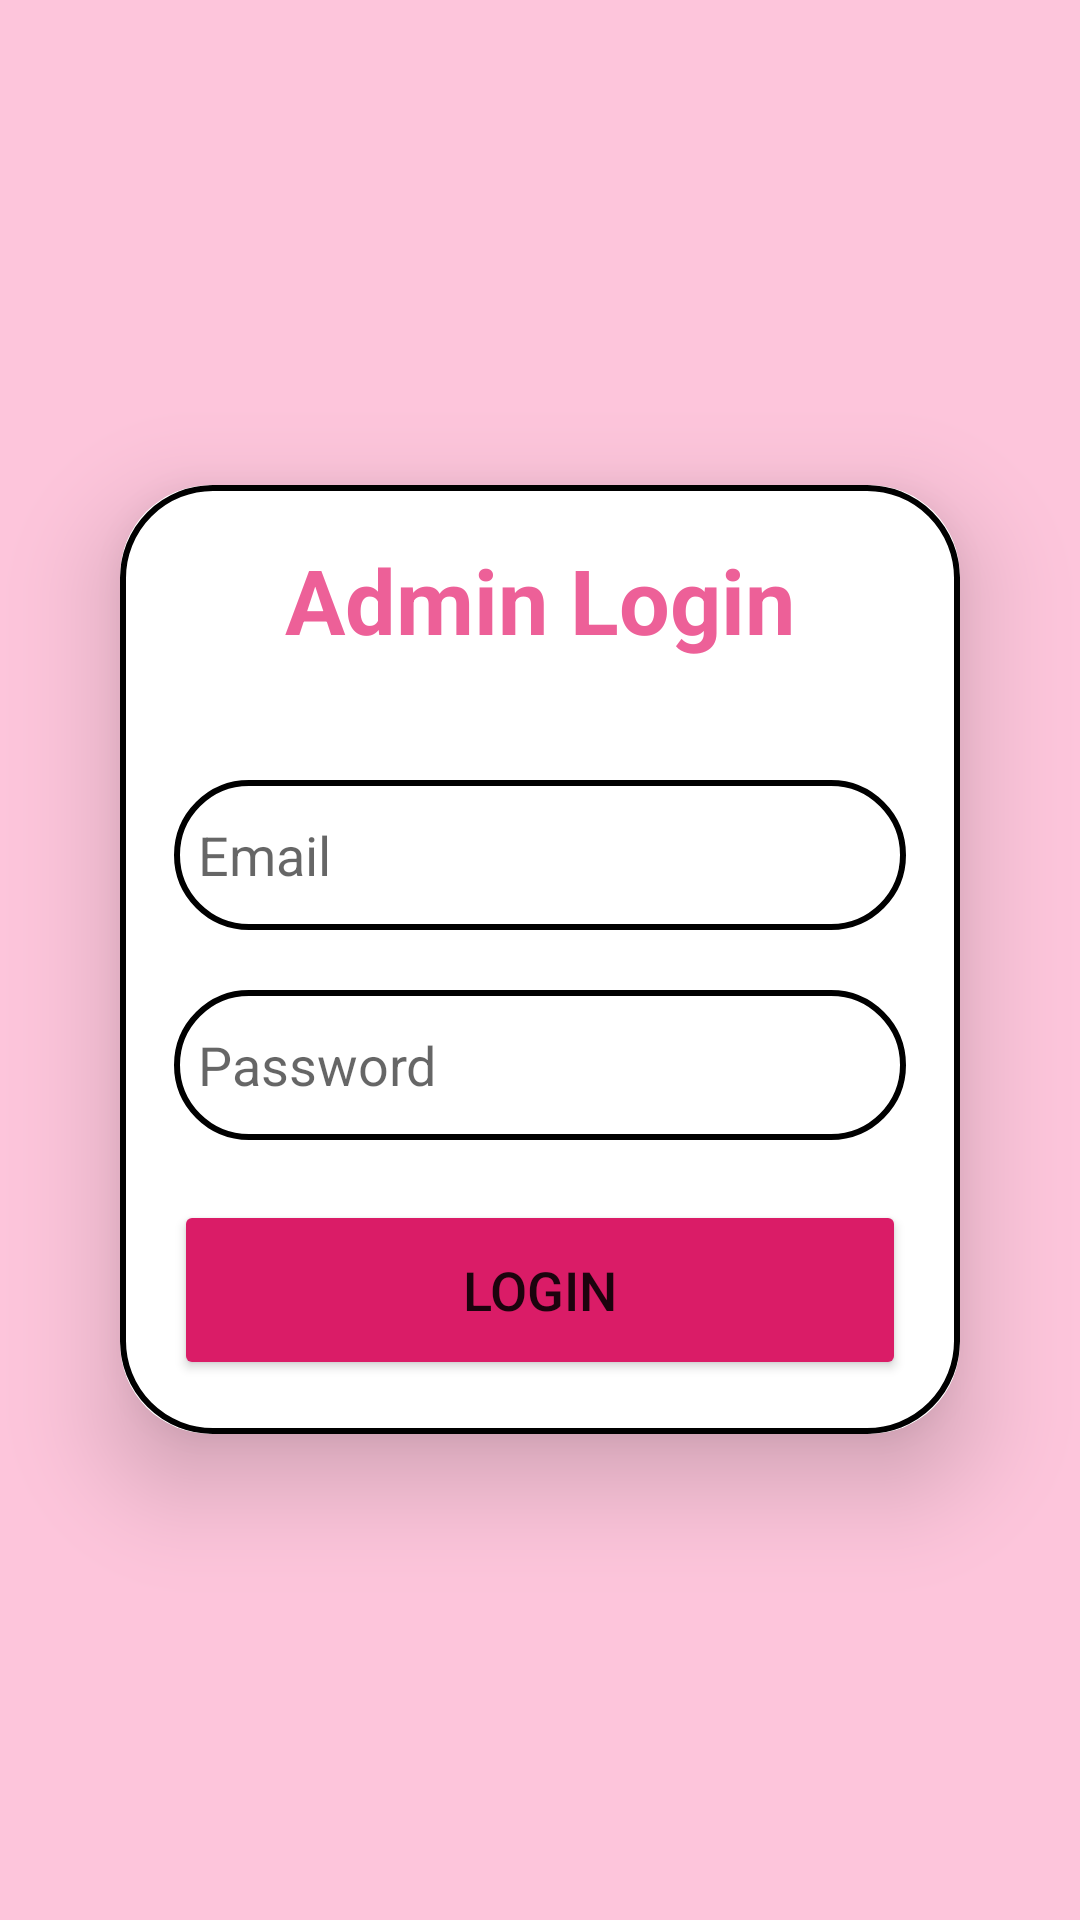

Write the Android layout XML for this screen, with the resource values it uses.
<!-- AndroidManifest.xml: application theme Theme.EUPHORIA -->
<!-- res/layout/activity_adm_log.xml -->
<?xml version="1.0" encoding="utf-8"?>
<LinearLayout xmlns:android="http://schemas.android.com/apk/res/android"
    xmlns:app="http://schemas.android.com/apk/res-auto"
    xmlns:tools="http://schemas.android.com/tools"
    android:layout_width="match_parent"
    android:layout_height="match_parent"
    android:gravity="center"
    android:background="#FDC5DB"
    tools:context=".AdmLogActivity">

    <androidx.cardview.widget.CardView
        android:layout_width="match_parent"
        android:layout_height="wrap_content"
        android:layout_margin="40dp"
        app:cardCornerRadius="30dp"
        app:cardElevation="20dp"
        android:background="@color/black"
        >
        <LinearLayout
            android:layout_width="match_parent"
            android:layout_height="wrap_content"
            android:orientation="vertical"
            android:layout_gravity="end"
            android:padding="18dp"
            android:background="@drawable/custom_edittext">
            <TextView
                android:layout_width="match_parent"
                android:layout_height="wrap_content"
                android:text="Admin Login"
                android:textSize="30sp"
                android:textAlignment="center"
                android:textStyle="bold"
                android:textColor="#ED6098"/>
            <EditText
                android:layout_width="match_parent"
                android:layout_height="50dp"
                android:id="@+id/admlogin_email"
                android:background="@drawable/custom_edittext"
                android:layout_marginTop="40dp"
                android:padding="8dp"
                android:hint="Email"
                android:drawableLeft="@drawable/ic_baseline_person_24"
                android:drawablePadding="8dp"
                android:textColor="#000000"/>
            <EditText
                android:layout_width="match_parent"
                android:layout_height="50dp"
                android:id="@+id/admlogin_password"
                android:background="@drawable/custom_edittext"
                android:layout_marginTop="20dp"
                android:padding="8dp"
                android:hint="Password"
                android:inputType="textWebPassword"
                android:drawableLeft="@drawable/ic_baseline_lock_24"
                android:drawablePadding="8dp"
                android:textColor="@color/black"/>

            <Button
                android:id="@+id/mainadmlogbtn"
                android:layout_width="match_parent"
                android:layout_height="60dp"
                android:layout_marginTop="20dp"
                android:backgroundTint="#DA1C67"
                android:text="Login"
                android:textSize="18sp"
                app:cornerRadius="20dp"
                tools:ignore="DuplicateSpeakableTextCheck" />
        </LinearLayout>
    </androidx.cardview.widget.CardView>

</LinearLayout>
<!-- resources referenced by this layout -->
<resources>
  <color name="black">#FF000000</color>
  <!-- drawable custom_edittext (drawable) -->
  <?xml version="1.0" encoding="utf-8"?>
  <shape xmlns:android="http://schemas.android.com/apk/res/android"
      android:shape="rectangle">
      <stroke
          android:width="2dp"
          android:color="@color/black"/>
      <corners
          android:radius="30dp"/>>
  
  </shape>
  <style name="Theme.EUPHORIA" parent="Theme.MaterialComponents.DayNight.NoActionBar">
          
          <item name="colorPrimary">@color/purple_500</item>
          <item name="colorPrimaryVariant">@color/black</item>
          <item name="colorOnPrimary">@color/white</item>
          
          <item name="colorSecondary">@color/teal_200</item>
          <item name="colorSecondaryVariant">@color/teal_700</item>
          <item name="colorOnSecondary">@color/black</item>
          
          <item name="android:statusBarColor">?attr/colorPrimaryVariant</item>
          
      </style>
  <color name="purple_500">#FF6200EE</color>
  <color name="white">#FFFFFFFF</color>
  <color name="teal_200">#FF03DAC5</color>
  <color name="teal_700">#FF018786</color>
</resources>
